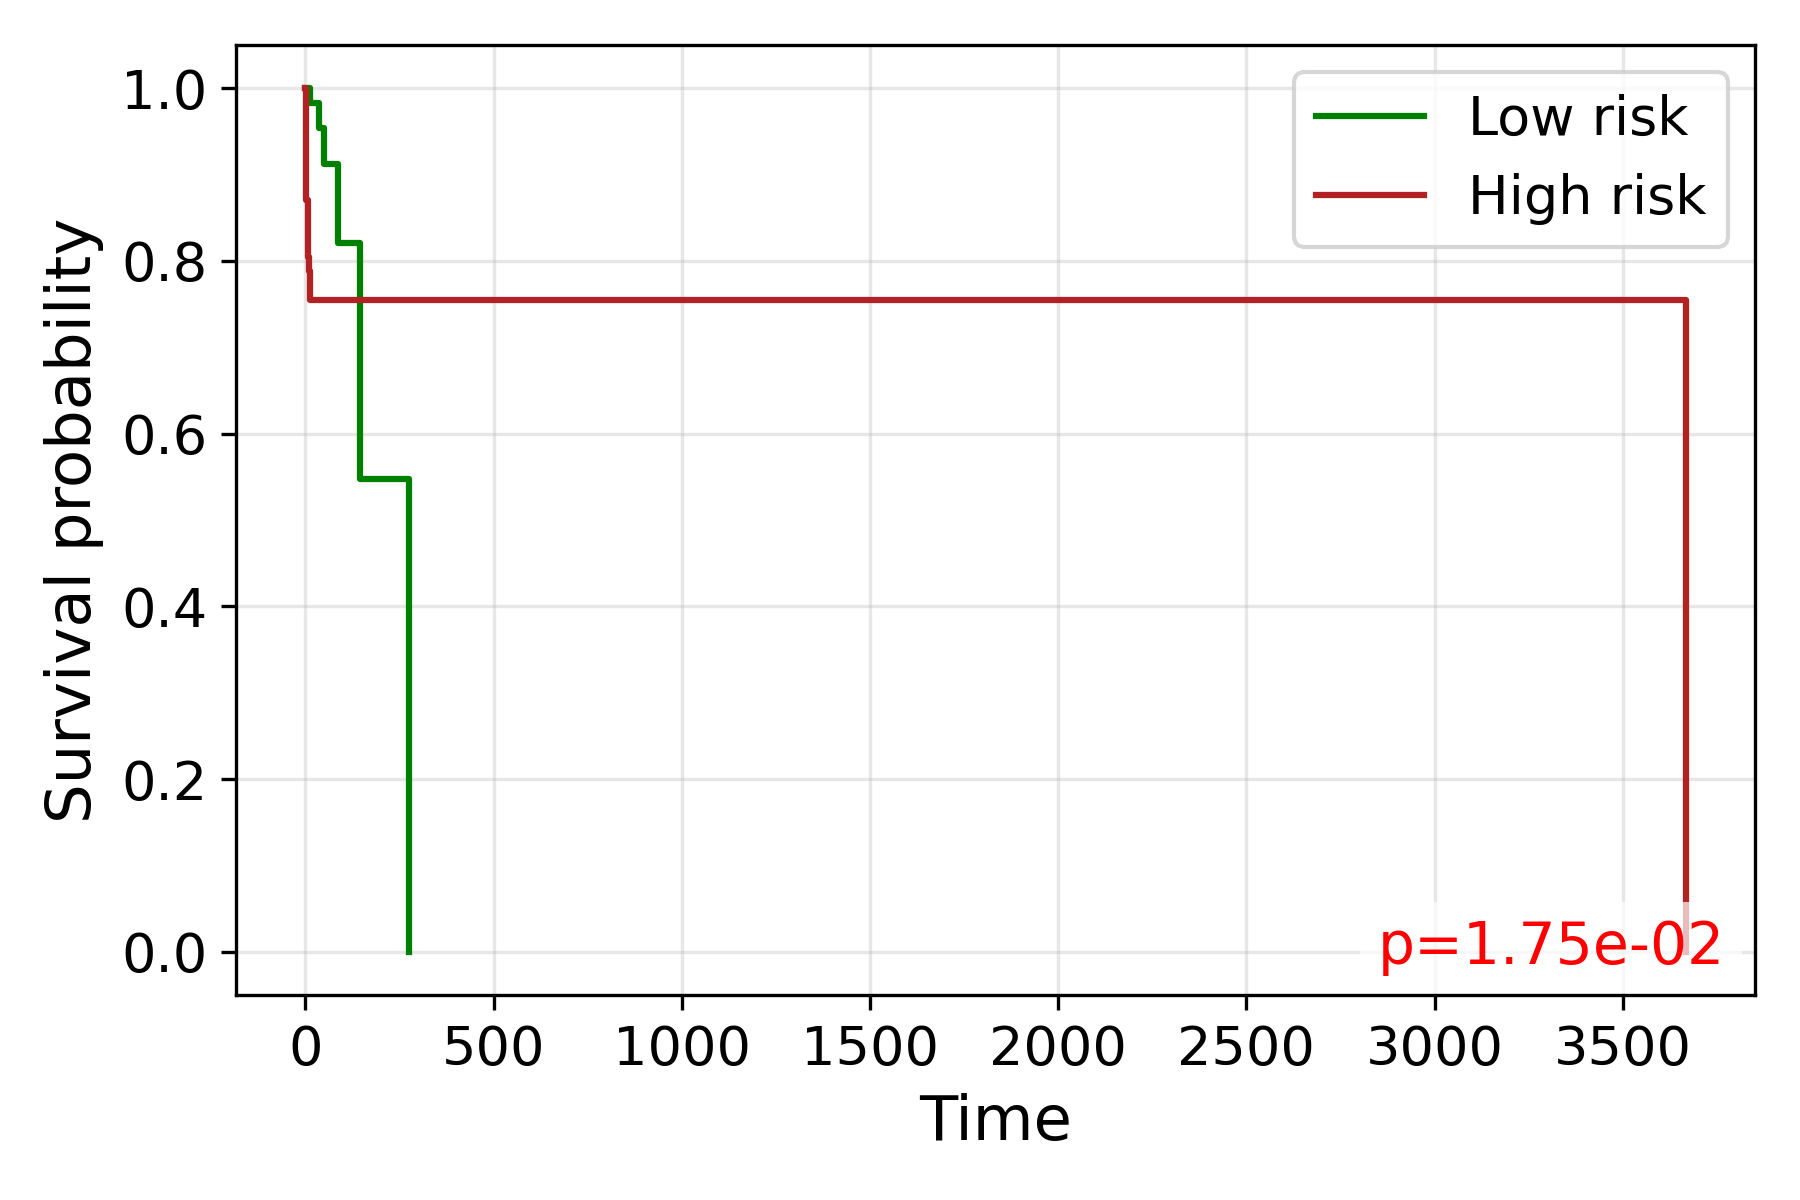

Source data for this figure (header and first rows):
time, S_low, S_high
0.0, 1.0, 1.0
1.0, , 0.9516
2.0, , 0.9032
3.0, 1.0, 0.871
4.0, , 0.871
6.0, , 0.8381
7.0, 1.0, 0.8217
8.0, , 0.8049
9.0, 1.0, 0.7881
11.0, 0.9828, 
12.0, 0.9828, 0.7714
13.0, 0.9828, 0.7546
14.0, , 0.7546
15.0, 0.9828, 
16.0, 0.9828, 
17.0, 0.9828, 
18.0, 0.9828, 
19.0, 0.9828, 
21.0, , 0.7546
22.0, , 0.7546
23.0, 0.9828, 
24.0, 0.9828, 0.7546
25.0, 0.9828, 
26.0, 0.9828, 0.7546
27.0, , 0.7546
28.0, , 0.7546
29.0, , 0.7546
30.0, 0.9828, 
34.0, 0.9828, 
35.0, 0.9539, 0.7546
36.0, , 0.7546
37.0, , 0.7546
38.0, 0.9539, 0.7546
39.0, 0.9539, 
40.0, 0.9539, 0.7546
41.0, , 0.7546
42.0, , 0.7546
45.0, , 0.7546
46.0, 0.9539, 
47.0, 0.9539, 
48.0, 0.9539, 
49.0, , 0.7546
50.0, 0.9124, 0.7546
52.0, 0.9124, 
53.0, , 0.7546
54.0, , 0.7546
55.0, 0.9124, 
57.0, 0.9124, 
59.0, , 0.7546
60.0, 0.9124, 
61.0, , 0.7546
62.0, , 0.7546
63.0, , 0.7546
64.0, , 0.7546
66.0, , 0.7546
67.0, 0.9124, 
70.0, , 0.7546
71.0, 0.9124, 0.7546
73.0, , 0.7546
77.0, 0.9124, 
... 19 more rows
